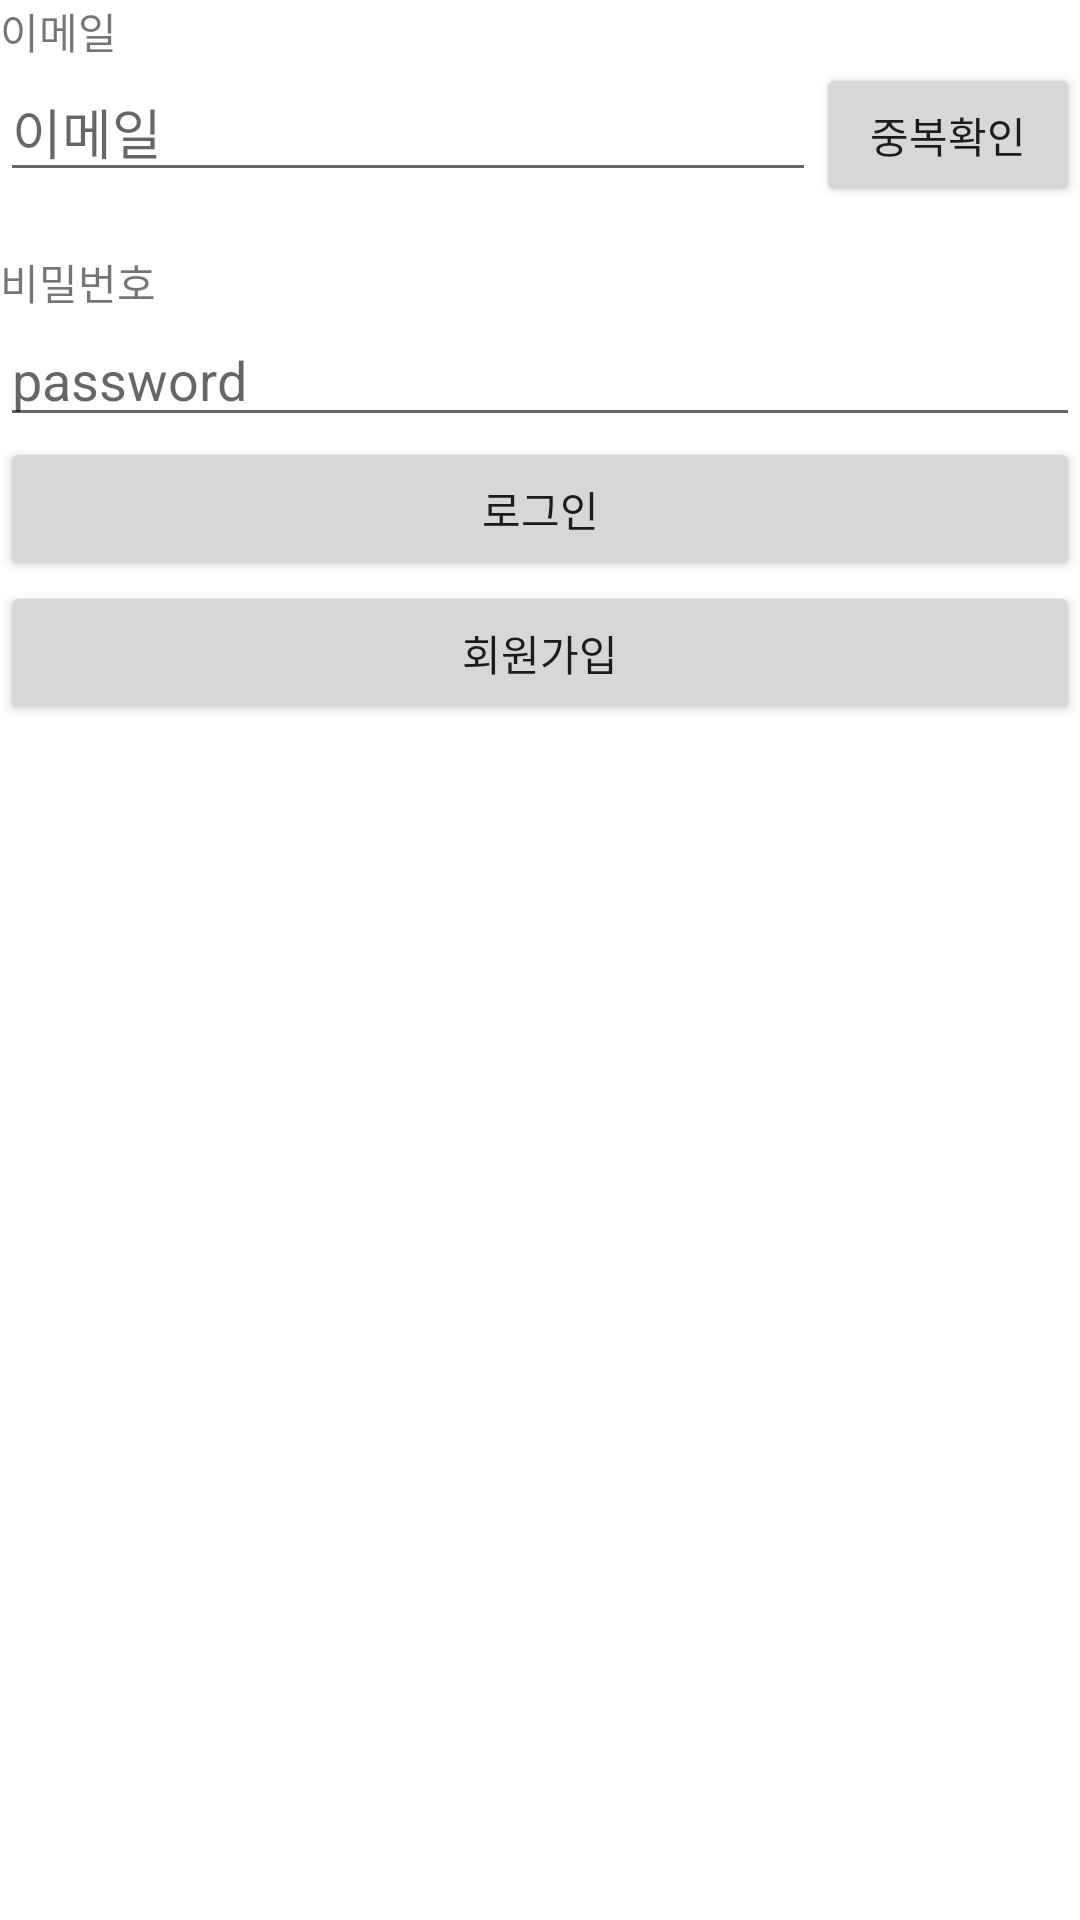

This screen was rendered from an Android layout file. Write that file and the resources it references.
<!-- AndroidManifest.xml: application theme Theme.Colosseum_bong -->
<!-- res/layout/activity_login.xml -->
<?xml version="1.0" encoding="utf-8"?>
<LinearLayout xmlns:android="http://schemas.android.com/apk/res/android"
    xmlns:app="http://schemas.android.com/apk/res-auto"
    xmlns:tools="http://schemas.android.com/tools"
    android:layout_width="match_parent"
    android:layout_height="match_parent"
    android:orientation="vertical"
    tools:context=".LoginActivity">

    <TextView
        android:layout_width="wrap_content"
        android:layout_height="wrap_content"
        android:text="이메일"/>

    <LinearLayout
        android:layout_width="match_parent"
        android:layout_height="wrap_content"
        android:orientation="horizontal">

        <EditText
            android:id="@+id/emailEdt"
            android:layout_width="0dp"
            android:layout_weight="1"
            android:layout_height="wrap_content"
            android:inputType="textEmailAddress"
            android:hint="이메일"/>

        <Button
            android:id="@+id/emailCheckBtn"
            android:layout_width="wrap_content"
            android:layout_height="wrap_content"
            android:text="중복확인"/>


    </LinearLayout>



    <TextView
        android:layout_width="wrap_content"
        android:layout_height="wrap_content"
        android:text="비밀번호"
        android:layout_marginTop="15dp"/>

    <EditText
        android:id="@+id/passwordEdt"
        android:layout_width="match_parent"
        android:layout_height="wrap_content"
        android:inputType="textPassword"
        android:hint="password"/>

    <Button
        android:id="@+id/loginBtn"
        android:layout_width="match_parent"
        android:layout_height="wrap_content"
        android:text="로그인"/>

    <Button
        android:id="@+id/signUpBtn"
        android:layout_width="match_parent"
        android:layout_height="wrap_content"
        android:text="회원가입"/>


</LinearLayout>
<!-- resources referenced by this layout -->
<resources>
  <style name="Theme.Colosseum_bong" parent="Theme.MaterialComponents.DayNight.DarkActionBar">
          
          <item name="colorPrimary">@color/purple_500</item>
          <item name="colorPrimaryVariant">@color/purple_700</item>
          <item name="colorOnPrimary">@color/white</item>
          
          <item name="colorSecondary">@color/teal_200</item>
          <item name="colorSecondaryVariant">@color/teal_700</item>
          <item name="colorOnSecondary">@color/black</item>
          
          <item name="android:statusBarColor" tools:targetApi="l">?attr/colorPrimaryVariant</item>
          
      </style>
  <!-- not gathered from this repository: default colours our renderer supplied (Android Studio template values) -->
  <color name="purple_500">#FF6200EE</color>
  <color name="purple_700">#FF3700B3</color>
  <color name="teal_200">#FF03DAC5</color>
  <color name="teal_700">#FF018786</color>
  <color name="black">#FF000000</color>
  <color name="white">#FFFFFFFF</color>
</resources>
